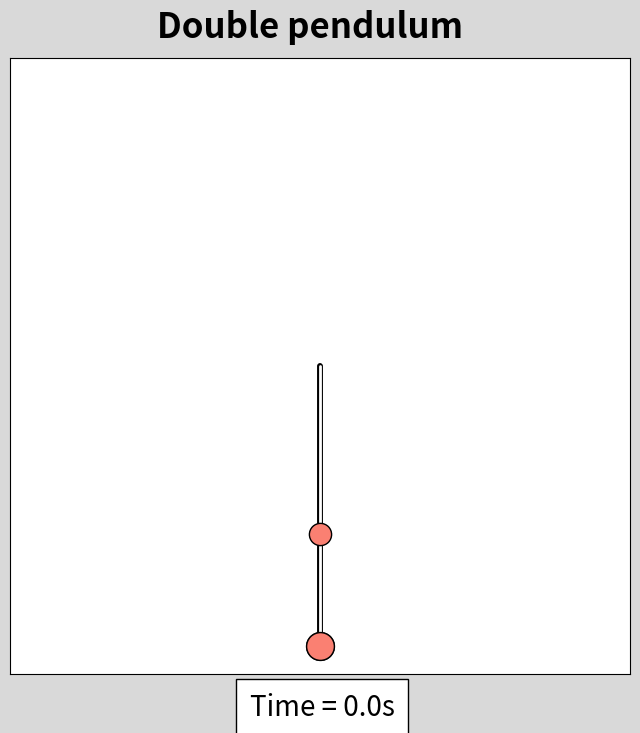

The script that saved this image:
import numpy as np
import matplotlib.pyplot as plt
from scipy.integrate import odeint
from matplotlib.animation import FuncAnimation, PillowWriter

def double_pendulum_model(y, t, L1, L2, m1, m2):
    """Return the first derivatives of y = theta1, z1, theta2, z2."""
    theta1, z1, theta2, z2 = y

    c, s = np.cos(theta1-theta2), np.sin(theta1-theta2)

    theta1dot = z1
    z1dot = (m2*g*np.sin(theta2)*c - m2*s*(L1*z1**2*c + L2*z2**2) -
             (m1+m2)*g*np.sin(theta1)) / L1 / (m1 + m2*s**2)
    theta2dot = z2
    z2dot = ((m1+m2)*(L1*z1**2*s - g*np.sin(theta2) + g*np.sin(theta1)*c) + 
             m2*L2*z2**2*s*c) / L2 / (m1 + m2*s**2)
    return theta1dot, z1dot, theta2dot, z2dot

def get_xy(theta1, theta2, L1, L2):
    x1 = L1 * np.sin(theta1)
    y1 = -L1 * np.cos(theta1)
    x2 = x1 + L2 * np.sin(theta2)
    y2 = y1 - L2 * np.cos(theta2)
    return x1, y1, x2, y2

tmax = 20 # max time
delta_t = 0.01
t = np.arange(0, tmax, delta_t)
g = 9.81 # The gravitational acceleration (m.s-2).

################################################
# First pendulum 
################################################

# Pendulum rod lengths (m), masses (kg).
L1_p1, L2_p1 = 3, 2
m1_p1, m2_p1 = 1.5, 2

# m1_position and velocity
m1_pos_p1_degrees = 0
m1_vel_p1 = 5
# m2_position and velocity
m2_pos_p1_degrees = 0
m2_vel_p1 = -3

y0_p1 = np.array([np.radians(m1_pos_p1_degrees), m1_vel_p1, np.radians(m2_pos_p1_degrees), m2_vel_p1])
y_p1 = odeint(double_pendulum_model, y0_p1, t, args=(L1_p1, L2_p1, m1_p1, m2_p1))

theta1_p1, theta2_p1 = y_p1[:,0], y_p1[:,2]
x1_p1, y1_p1, x2_p1, y2_p1 = get_xy(theta1_p1, theta2_p1, L1_p1, L2_p1)

fig, ax  = plt.subplots(figsize=(8,8),facecolor='.85')
fig.suptitle('Double pendulum',fontsize=25,x=0.5,y=.94,weight='semibold')
# Plot the results
m2_p1_trajectory, = ax.plot([], [], alpha=.4, color='skyblue', lw=3)
line_m1_p1_back, = ax.plot([0,x1_p1[0]], [0,y1_p1[0]], '-', color='k', lw=4, solid_capstyle='round')
line_m1_p1_front, = ax.plot([0,x1_p1[0]], [0,y1_p1[0]], '-', color='w', lw=2, solid_capstyle='round', zorder=2)
m1_p1_dot, = ax.plot(x1_p1[0], y1_p1[0], 'o', markeredgecolor='black', markeredgewidth=1, color='skyblue', markersize=m1_p1*10, zorder=3)

line_m2_p1_back, = ax.plot([x1_p1[0],x2_p1[0]], [y1_p1[0],y2_p1[0]], '-', color='k', lw=4, solid_capstyle='round')
line_m2_p1_front, = ax.plot([x1_p1[0],x2_p1[0]], [y1_p1[0],y2_p1[0]], '-', color='w', lw=2, solid_capstyle='round', zorder=2)
m2_p1_dot, = ax.plot(x2_p1[0], y2_p1[0], 'o', markeredgecolor='black', markeredgewidth=1, color='skyblue', markersize=m2_p1*10, zorder=3)

################################################
# Second pendulum 
################################################
# Pendulum rod lengths (m), masses (kg).
L1_p2, L2_p2 = 3, 2
m1_p2, m2_p2 = 1.6, 2

# m1_position and velocity
m1_pos_p2_degrees = 0
m1_vel_p2 = 5
# m2_position and velocity
m2_pos_p2_degrees = 0
m2_vel_p2 = -3

y0_p2 = np.array([np.radians(m1_pos_p2_degrees), m1_vel_p2, np.radians(m2_pos_p2_degrees), m2_vel_p2])

y_p2 = odeint(double_pendulum_model, y0_p2, t, args=(L1_p2, L2_p2, m1_p2, m2_p2))

theta1_p2, theta2_p2 = y_p2[:,0], y_p2[:,2]
x1_p2, y1_p2, x2_p2, y2_p2 = get_xy(theta1_p2, theta2_p2, L1_p2, L2_p2)

# Plot the results

m2_p2_trajectory, = ax.plot([], [], alpha=.4, color='salmon', lw=3)
line_m1_p2_back, = ax.plot([0,x1_p2[0]], [0,y1_p2[0]], '-', color='k', lw=4, solid_capstyle='round')
line_m1_p2_front, = ax.plot([0,x1_p2[0]], [0,y1_p2[0]], '-', color='w', lw=2, solid_capstyle='round', zorder=2)
m1_p2_dot, = ax.plot(x1_p2[0], y1_p2[0], 'o', markeredgecolor='black', markeredgewidth=1, color='salmon', markersize=m1_p2*10, zorder=3)

line_m2_p2_back, = ax.plot([x1_p2[0],x2_p2[0]], [y1_p2[0],y2_p2[0]], '-', color='k', lw=4, solid_capstyle='round')
line_m2_p2_front, = ax.plot([x1_p2[0],x2_p2[0]], [y1_p2[0],y2_p2[0]], '-', color='w', lw=2, solid_capstyle='round', zorder=2)
m2_p2_dot, = ax.plot(x2_p2[0], y2_p2[0], 'o', markeredgecolor='black', markeredgewidth=1, color='salmon', markersize=m2_p2*10, zorder=3)

################################################
################################################
################################################

time_template = 'Time = {:3.1f}s'.format
time_text = ax.text(-(L1_p1+L2_p1)*0.25,-(L1_p1+L2_p1)*1.25, time_template(0),fontsize=20, style='italic',bbox={'facecolor': 'white', 'alpha': 1, 'pad': 10})

ax.set_xticks([])
ax.set_yticks([])
ax.set_xlim((-L1_p1-L2_p1)*1.1,(L1_p1+L2_p1)*1.1)
ax.set_ylim((-L1_p1-L2_p1)*1.1,(L1_p1+L2_p1)*1.1)

def animate(i):
    # First pendulum 
    m2_p1_trajectory.set_data(x2_p1[:i], y2_p1[:i])
    line_m1_p1_back.set_data([0,x1_p1[i]],[0,y1_p1[i]])
    line_m1_p1_front.set_data([0,x1_p1[i]],[0,y1_p1[i]])
    line_m2_p1_back.set_data([x1_p1[i],x2_p1[i]],[y1_p1[i],y2_p1[i]])
    line_m2_p1_front.set_data([x1_p1[i],x2_p1[i]],[y1_p1[i],y2_p1[i]])
    m1_p1_dot.set_data([x1_p1[i]], [y1_p1[i]])
    m2_p1_dot.set_data([x2_p1[i]], [y2_p1[i]])
    
    # Second pendulum 
    m2_p2_trajectory.set_data(x2_p2[:i], y2_p2[:i])
    line_m1_p2_back.set_data([0,x1_p2[i]],[0,y1_p2[i]])
    line_m1_p2_front.set_data([0,x1_p2[i]],[0,y1_p2[i]])
    line_m2_p2_back.set_data([x1_p2[i],x2_p2[i]],[y1_p2[i],y2_p2[i]])
    line_m2_p2_front.set_data([x1_p2[i],x2_p2[i]],[y1_p2[i],y2_p2[i]])
    m1_p2_dot.set_data([x1_p2[i]], [y1_p2[i]])
    m2_p2_dot.set_data([x2_p2[i]], [y2_p2[i]])
    time_text.set_text(time_template(t[i]))

fps = 25
every_x_frame = 1 / (delta_t*fps)
an = FuncAnimation(fig, animate, frames= np.arange(0,len(t),int(every_x_frame)), interval=20, repeat=False)
plt.show()
################################################
# an.save("double_pend_gif.gif", writer=PillowWriter(fps=50))
# print('gif created')


